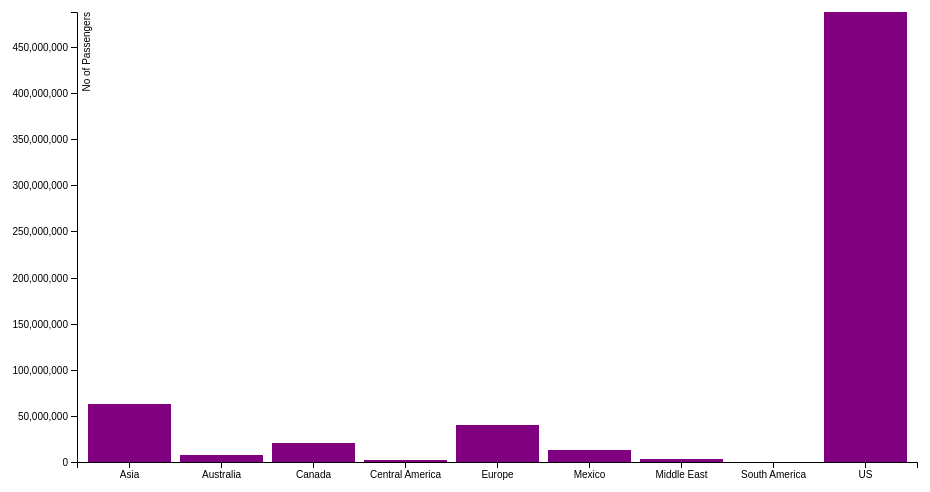
D3 v5 page, settled after 480 driven frames (8 s of simulated time); the page loaded 1 data file(s).



var svg = d3.select("svg"),
margin = {
	top: 20,
	right: 20,
	bottom: 30,
	left: 100
},
width = +svg.attr("width") - margin.left - margin.right,
height = +svg.attr("height") - margin.top - margin.bottom,
g = svg.append("g").attr("transform", "translate(" + margin.left + "," + margin.top + ")")
    

svg.append("text")
        .attr("x", (width / 2))             
        .attr("y", 0 - (margin.top / 2))
        .attr("text-anchor", "middle")  
        .style("font-size", "16px") 
        .style("text-decoration", "underline")  
        .text("Passengers vs Regions bar chart");


var x = d3.scaleBand()
	.rangeRound([0, width])
	.padding(0.1);

var y = d3.scaleLinear()
	.rangeRound([height, 0]);

d3.csv("data2.csv").then(function (data) {
	x.domain(data.map(function (d) {
			return d.Region;
		}));
	y.domain([0, d3.max(data, function (d) {
				return Number(d.passengers)
			})]);


	g.append("g")
	.attr("transform", "translate(0," + height + ")")
	.call(d3.axisBottom(x))

	g.append("g")
	.call(d3.axisLeft(y))
	.append("text")
	.attr("fill", "#000")
	.attr("transform", "rotate(-90)")
	.attr("y", 6)
	.attr("dy", "0.71em")
	.attr("text-anchor", "end")
	.text("No of Passengers");

	g.selectAll(".bar")
	.data(data)
	.enter().append("rect")
	.attr("class", "bar")
	.attr("x", function (d) {
		return x(d.Region);
	})
	.attr("y", function (d) {
		return y(Number(d.passengers));
	})
	.attr("width", x.bandwidth())
	.attr("height", function (d) {
		return height - y(Number(d.passengers));
	});
});



  document.addEventListener('DOMContentLoaded', () => {
    const $navbarBurgers = Array.prototype.slice.call(document.querySelectorAll('.navbar-burger'), 0);

    if ($navbarBurgers.length > 0) {
      $navbarBurgers.forEach( el => {
        el.addEventListener('click', () => {
          const target = el.dataset.target;
          const $target = document.getElementById(target);
          el.classList.toggle('is-active');
          $target.classList.toggle('is-active');
        });
      });
    }
  });
  

### data: data2.csv
Region, passengers
Asia, 62987920
Australia, 7273073
Canada, 20099108
Central America, 2500147
Europe, 40450039
Mexico, 12575027
Middle East, 3614184
South America, 250822
US, 487808926